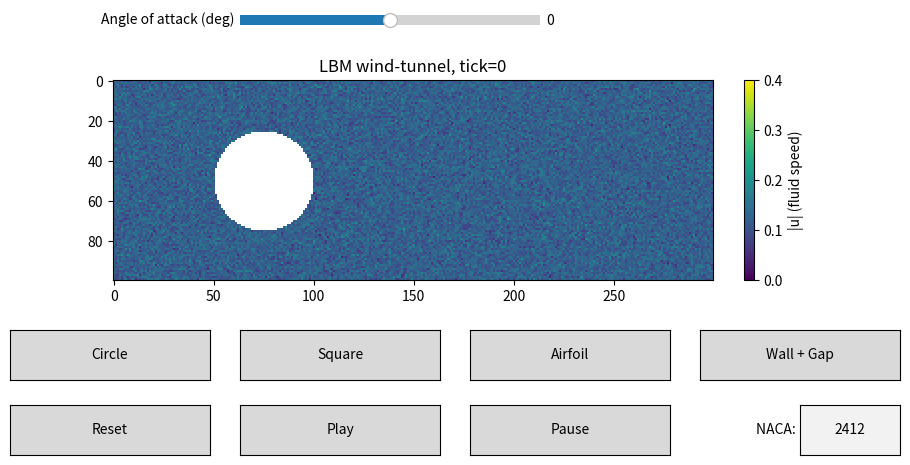

Write Python code to recreate this figure.
import matplotlib.pyplot as plt
import numpy as np
from matplotlib.widgets import Button
from matplotlib.widgets import TextBox
from matplotlib.widgets import Slider


def main():
    # --- 0. INITIALIZATIONS ---
    tick = 10
    grid_x, grid_y = 300, 100 # size of lattice
    tau = 0.8 # collision time
    end_tick = 10000 # how many ticks before simulation ends     
    weight_count = 9 
    txt_naca = {"value":"2412"} # explicitely make the NACA code mutable

    # -- WEIGHTS
    # Direction of weight per cell
    e = np.array([
        [-1,  1], [0,  1], [1,  1],
        [-1,  0], [0,  0], [1,  0],
        [-1, -1], [0, -1], [1, -1]
    ], dtype=np.int32)

    # Weight per direction 
    w = np.array([
        1/36, 1/9,  1/36,
        1/9,  4/9,  1/9,
        1/36, 1/9,  1/36
    ], dtype=np.float64)

    # Corresponds to the OPPOSITE vector (ex. 1 opp. to 7)
    opp = np.array([8, 7, 6, 5, 4, 3, 2, 1, 0])

    # -- LATTICE
    # Lattice with weight values per cell (properly initizalied in collisions section)
    fluid_grid = np.zeros((grid_y, grid_x, weight_count), dtype=np.float64)

    # -- FLOW
    # Initial flow (polar coordinates)
    r_in = 0.12
    theta_in = 0

    # Flow vector to be mapped on each of lattice's cells
    u0_mag = r_in
    u0_dir = np.array([np.cos(theta_in), np.sin(theta_in)], dtype=np.float64)
    if np.linalg.norm(u0_dir) == 0:
        u0_dir = np.array([1.0, 0.0], dtype=np.float64)

    # System-wide attributes to be mapped onto each cell
    ux0 = np.full((grid_y, grid_x), u0_mag * u0_dir[0], dtype=np.float64)
    uy0 = np.full((grid_y, grid_x), u0_mag * u0_dir[1], dtype=np.float64)
    rho0 = np.ones((grid_y, grid_x), dtype=np.float64)

    # --- COLLISIONS ---
    # Returns cell's densities in thermo-equilibrium
    def equilibrium(rho: float, ux: float, uy: float) -> float:
        u_sq = ux**2 + uy**2
        feq = np.zeros((grid_y, grid_x, 9), dtype=np.float64)
        for i in range(9):
            eu = e[i, 0] * ux + e[i, 1] * uy
            feq[:, :, i] = w[i] * rho * (1.0 + 3.0 * eu + 4.5 * eu**2 - 1.5 * u_sq)
        return feq
   
    # Returns the cell's macroscopic properties, derived from microscopic density
    def macroscopic(fluid_grid) -> tuple[float, float, float]:
        rho = np.sum(fluid_grid, axis=2)
        ux = np.sum(fluid_grid * e[:, 0], axis=2) / rho
        uy = np.sum(fluid_grid * e[:, 1], axis=2) / rho
        return rho, ux, uy

    # Initialize lattice with random noise in fluid
    fluid_grid[:, :, :] = equilibrium(rho0, ux0, uy0) + 0.01 * np.random.randn(grid_y, grid_x, weight_count)

    # --- OBSTACLES & ROTATIONS ---
    # Obstacle coordinates (DEFAULT)
    X, Y = np.meshgrid(np.arange(grid_x), np.arange(grid_y))
    obstacle = np.zeros((grid_y, grid_x), dtype=bool) # if 0, it is a fluid. if 1, solid
    obstacle_type = {"name": "circle", "center": [grid_x // 4, grid_y // 2], "angle": 0.0, "dragging": False}

    def rotate_mask(shape: np.ndarray, center: tuple[float, float], angle: float):
        if angle == 0.0:
            return shape
        
        cx, cy = center
        ys, xs = np.where(shape) # current shape coordinates

        # Shift shape to origin
        x = xs - cx
        y = ys - cy

        # Apply rotation via rotation matrix [cos, sin ; -sin, cos]
        cos_a = np.cos(angle)
        sin_a = np.sin(angle)

        xr = cos_a * x - sin_a * y
        yr = sin_a * x + cos_a * y

        # Bring rotated shape back to grid
        xs_new = np.round(xr + cx).astype(int)
        ys_new = np.round(yr + cy).astype(int)

        rotated = np.zeros_like(shape)
        valid = (
            (xs_new >= 0) & (xs_new < grid_x) &
            (ys_new >= 0) & (ys_new < grid_y)
        )
        rotated[ys_new[valid], xs_new[valid]] = True
        return rotated


    # -- SHAPE GENERATORS
    # (x-x0)^2 + (y-y0)^2 <= r^2
    def make_circle(center: tuple) -> np.ndarray:
        x0, y0 = center
        r = grid_y / 4
        return (X - x0)**2 + (Y - y0)**2 < r**2

    # |x-x0| + |y-y0| <= half-side-length
    def make_square(center: tuple) -> np.ndarray:
        x0, y0 = center
        half = grid_y // 4 
        return (np.abs(X - x0) <= half) & (np.abs(Y - y0) <= half)
    
    # vertical wall at center x with a small vertical hole
    def make_wall_with_gap(center: tuple) -> np.ndarray:
        x0, y0 = center
        half_thick = 3
        gap = grid_y / 4
        band = (X >= x0 - half_thick) & (X <= x0 + half_thick)
        slit = (np.abs(Y - y0) <= gap / 2)
        return band & (~slit)

    # Creates the naca airfoil from its NACA ID
    def make_naca_airfoil(center: tuple) -> np.ndarray:
        code = txt_naca["value"]
        cx, cy = center
        # Parse code
        m = int(code[0]) / 100      # max camber
        p = int(code[1]) / 10       # max camber location
        t = int(code[2:]) / 100     # thickness

        # Chord length relative to grid
        chord = int(grid_y * 0.8)

        # Normalized x coordinate along chord
        x0 = cx - chord // 2
        xi = (X - x0) / chord
        inside = (xi >= 0.0) & (xi <= 1.0)
        xic = np.clip(xi, 0.0, 1.0)

        # Thickness distribution
        yt = 5.0 * t * (
            0.2969 * np.sqrt(xic) - 0.1260 * xic
            - 0.3516 * xic**2 + 0.2843 * xic**3 - 0.1015 * xic**4
        )

        # Camber line and slope
        if p == 0 or m == 0:
            yc = np.zeros_like(xi)
            dyc_dx = np.zeros_like(xi)
        else:
            yc = np.where(
                xi < p,
                m / (p**2) * (2 * p * xi - xi**2),
                m / ((1 - p) ** 2) * ((1 - 2 * p) + 2 * p * xi - xi**2),
            )
            dyc_dx = np.where(
                xi < p,
                2 * m / (p**2) * (p - xi),
                2 * m / ((1 - p) ** 2) * (p - xi),
            )

        theta = np.arctan(dyc_dx)

        # yical bounds of airfoil section
        y_upper = (yc + yt * np.cos(theta)) * chord
        y_lower = (yc - yt * np.cos(theta)) * chord

        # Map onto lattice
        y_local = cy - Y
        foil = inside & (y_local <= y_upper) & (y_local >= y_lower)
        return foil

    # generates the corresponding obstacle with appropriate rotation
    def generate_obstacle() -> np.ndarray:
        name = obstacle_type["name"]
        center = obstacle_type["center"]
        angle = obstacle_type["angle"]

        obstacle[0, :] = True
        obstacle[-1, :] = True

        if name == "circle":
            base = make_circle(center)
        elif name == "square":
            base = make_square(center)
        elif name == "hydro":
            base = make_naca_airfoil(center)
        elif name == "wallgap":
            base = make_wall_with_gap(center)
        else:
            base = np.zeros_like(obstacle, dtype=bool)

        return rotate_mask(base, center, angle) 

    # Create obstacle and walls
    obstacle[:] = generate_obstacle()

    # --- GRAPH PARAMETERS ---
    # Figure and UI
    fig, ax = plt.subplots(figsize=(10, 5))
    plt.subplots_adjust(bottom=0.4,top=0.8)  # space for two rows of buttons
    im = ax.imshow(np.zeros((grid_y, grid_x)), cmap="viridis", origin="upper", interpolation="nearest", vmin = 0.0, vmax = 0.40)
    plt.colorbar(im, pad=0.04, label="|u| (fluid speed)")
    title = ax.set_title("LBM wind-tunnel, tick=0")

    # --- BUTTONS ---
    # Padding
    x_size = 0.2
    y_size = 0.1
    y_spacing = 0.05
    x_spacing = 0.23
    
    # Placement of action buttons (bottom-row)
    ax_reset = plt.axes([0.05, y_spacing, x_size, y_size])
    ax_play = plt.axes([0.05 + x_spacing, y_spacing, x_size, y_size])
    ax_pause = plt.axes([0.05 + (x_spacing * 2), y_spacing, x_size, y_size])
    ax_naca = plt.axes([0.05 + (x_spacing * 3 + x_size / 2), y_spacing, x_size / 2, y_size])

    # Placement of shape buttons (top-row)
    ax_circle = plt.axes([0.05, y_spacing * 4, x_size, y_size])
    ax_square = plt.axes([0.05 + x_spacing, y_spacing * 4, x_size, y_size])
    ax_hydro = plt.axes([0.05 + (x_spacing * 2), y_spacing * 4, x_size, y_size])
    ax_wallgap = plt.axes([0.05 + (x_spacing * 3), y_spacing * 4, x_size, y_size])

    # Placement of angle slider (above plot)
    ax_angle = plt.axes([0.05 + x_spacing, y_spacing * 18, 0.3, 0.04])
    slider_angle = Slider(
        ax=ax_angle,
        label="Angle of attack (deg)",
        valmin=-180,
        valmax=180,
        valinit=0,
        valstep=1
    )

    # Style of buttons
    btn_reset = Button(ax_reset, "Reset", hovercolor="0.85")
    btn_play = Button(ax_play, "Play", hovercolor="0.85")
    btn_pause = Button(ax_pause, "Pause", hovercolor="0.85")
    box_naca = TextBox(ax_naca, "NACA: ", initial="2412", textalignment="center",)

    # Shape buttons labels
    btn_circle = Button(ax_circle, "Circle", hovercolor="0.85")
    btn_square = Button(ax_square, "Square", hovercolor="0.85")
    btn_hydro = Button(ax_hydro, "Airfoil", hovercolor="0.85")
    btn_wallgap = Button(ax_wallgap, "Wall + Gap", hovercolor="0.85")


    # --- SIMULATION TIME LOOP ---
    # State and timer
    state = {"t": 0, "running": False}
    timer = fig.canvas.new_timer(interval=10)

    def update_visual():
        _, ux, uy = macroscopic(fluid_grid)
        speed = np.sqrt(ux**2 + uy**2)
        speed = np.ma.array(speed, mask=obstacle)
        im.set_data(speed)
        title.set_text(f"LBM wind-tunnel, tick={state['t']}")
        fig.canvas.draw_idle()

    def step():
        substeps = 2
        nonlocal fluid_grid
        for _ in range(substeps):
            if state["t"] >= end_tick:
                timer.stop()
                state["running"] = False
                return

            # Macroscopic states
            rho, ux, uy = macroscopic(fluid_grid)

            # Collision
            feq = equilibrium(rho, ux, uy)
            fluid_grid[:] = fluid_grid - (1 / tau) * (fluid_grid - feq)

            # Streaming (periodic)
            for i in range(9):
                fluid_grid[:, :, i] = np.roll(np.roll(fluid_grid[:, :, i], e[i, 0], axis=1), e[i, 1], axis=0)

            # Zou-He boundaries on left and right walls
            fluid_grid[:, -1, :] = fluid_grid[:, -2, :]
            fluid_grid[:, 0, :] = fluid_grid[:, 1, :]
            
            # Bounce-back (ceiling and floor)
            fluid_grid[0, :, [2, 5, 8]] = fluid_grid[0, :, [6, 3, 0]]
            fluid_grid[-1, :, [6, 3, 0]] = fluid_grid[-1, :, [2, 5, 8]]

            # Bounce-back on obstacle
            f_post = fluid_grid.copy()
            for i in range(9):
                fluid_grid[obstacle, i] = f_post[obstacle, opp[i]]

            # Move forward in time
            state["t"] += 1

        # Update visual if the time is 
        if state["t"] % tick == 0:
            update_visual()

    timer.add_callback(step)

    # --- BUTTONS ACTIONS ---
    # Function to change shape
    def set_shape(name):
        obstacle_type["name"] = name
        obstacle_type["center"] = [grid_x // 4, grid_y // 2]
        obstacle[:] = generate_obstacle()
        update_visual()

    # Button actions
    def on_play(event):
        if not state["running"]:
            timer.start()
            state["running"] = True

    def on_pause(event):
        if state["running"]:
            timer.stop()
            state["running"] = False

    def on_reset(event):
        # Stop and reset time
        timer.stop()
        state["running"] = False
        state["t"] = 0
        # Reinitialize fields
        ux0[:] = u0_mag * u0_dir[0]
        uy0[:] = u0_mag * u0_dir[1]
        rho0[:] = 1.0
        fluid_grid[:, :, :] = equilibrium(rho0, ux0, uy0) + 0.01 * np.random.randn(grid_y, grid_x, weight_count)
        # Reset obstacle center and mask
        obstacle_type["center"] = [grid_x // 4, grid_y // 2]
        obstacle[:] = generate_obstacle()
        update_visual()

    def on_naca_submit(text):
        text = text.strip()

        # Basic validation: NACA 4-digit
        if not text.isdigit() or len(text) != 4:
            print("Invalid NACA code (must be 4 digits)")
            return

        txt_naca["value"] = text

        # Only regenerate if airfoil is selected
        if obstacle_type["name"] == "hydro":
            obstacle[:] = generate_obstacle()
            update_visual()

    def on_angle_change(val):
        obstacle_type["angle"] = np.deg2rad(val)
        obstacle[:] = generate_obstacle()
        update_visual()

    # When shape button pressed, create shape
    def on_circle(event): set_shape("circle")
    def on_square(event): set_shape("square")
    def on_hydro(event): set_shape("hydro")
    def on_wallgap(event): set_shape("wallgap")
    

    # When the BUTTON is clicked, do the following options.
    btn_reset.on_clicked(on_reset)
    btn_play.on_clicked(on_play)
    btn_pause.on_clicked(on_pause)
    btn_circle.on_clicked(on_circle)
    btn_square.on_clicked(on_square)
    btn_hydro.on_clicked(on_hydro)
    btn_wallgap.on_clicked(on_wallgap)

    # When the TEXT is submitted, do the following operations:
    box_naca.on_submit(on_naca_submit)

    # When the SLIDER is edited, do the following operations:
    slider_angle.on_changed(on_angle_change)

    # --- CLICK AND DRAG EVENTS ---
    # Mouse interaction: click-and-drag obstacle
    def on_press(event):
        # if the click is not in the graph or there is no object here, don't do anything
        if event.inaxes != ax or event.xdata is None or event.ydata is None:
            return
        # extract the x, y coordinates of the mouse
        x = int(np.clip(event.xdata, 0, grid_x - 1))
        y = int(np.clip(event.ydata, 0, grid_y - 1))
        if obstacle[y, x]:
            obstacle_type["dragging"] = True

    def on_release(event):
        obstacle_type["dragging"] = False

    def on_motion(event):
        if not obstacle_type["dragging"]:
            return
        # Have the object's center be at the mouse's cursor
        x = int(np.clip(event.xdata, 0, grid_x))
        y = int(np.clip(event.ydata, 0, grid_y))
        obstacle_type["center"] = [x, y]
        obstacle[:] = generate_obstacle()
        update_visual()

    fig.canvas.mpl_connect("button_press_event", on_press)
    fig.canvas.mpl_connect("button_release_event", on_release)
    fig.canvas.mpl_connect("motion_notify_event", on_motion)

    # Start paused with initial visual
    update_visual()
    plt.show()

if __name__ == "__main__":
    main()
